Labelled photos from "dataset_scientific_split", an image-classification folder in singuyen0312e9/MangoLeaf. The possible labels are: anthracnose, bacterial canker, bacterial spot, cutting weevil, die back, gall midge, healthy, powdery mildew, sooty mould.

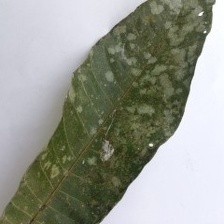
Label: powdery mildew

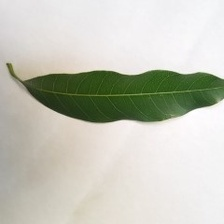
Label: healthy

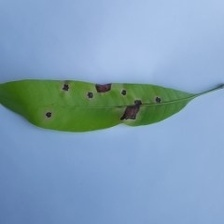
Label: anthracnose

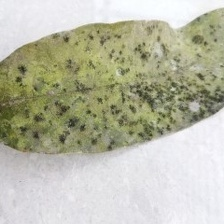
Label: sooty mould

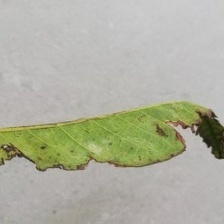
Label: bacterial canker

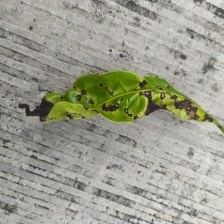
Label: bacterial spot
